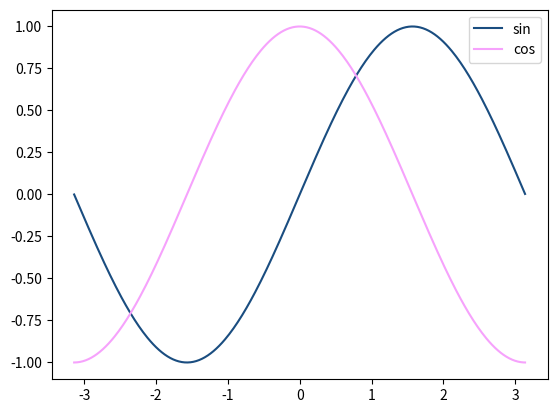

Recreate this plot in Python.
# Pandas

# 결측치 (missing value)
# stock.isnull().sum()

# 데이터의 자료형 -> info()

# unique
# 중복되는 값을 제거하고 유일한 값만 담고 있는 Series를 반환.

# map 함수
# Series의 각각의 element들을 다른 어떤 값을 대체하는 역할.

# apply
# map보다 적용할 수 있는 범위가 큰 것.
# 반복되지 않아서 (10)이라고만 하면 안되고 (10,) 컴마를 찍어줘야함 (?)

# applymap
# 모든 원소에 원소별로 함수에 적용.

# concat
# 데이터 병함

# s1 = pd.Series([100, 200], index = ['c', 'd'])
# s2 = pd.Series([300, 300, 300], index = ['c', 'd', 'e'])
# s3 = pd.Series([500, 600], index = ['f', 'g'])

# print(s1, s2, s3, sep='\n\n')

# Matplotlib
# 그래프 그리기

import numpy as np
import matplotlib.pyplot as plt

x = np.arange(-np.pi, np.pi, 0.02)
y1 = np.sin(x)
y2 = np.cos(x)

plt.plot(x,y1,label='sin', color = (0.1, 0.3, 0.5)) #RGB
plt.plot(x,y2,label='cos', color = '#f6a2fc') # hex color
plt.legend()
plt.show()
